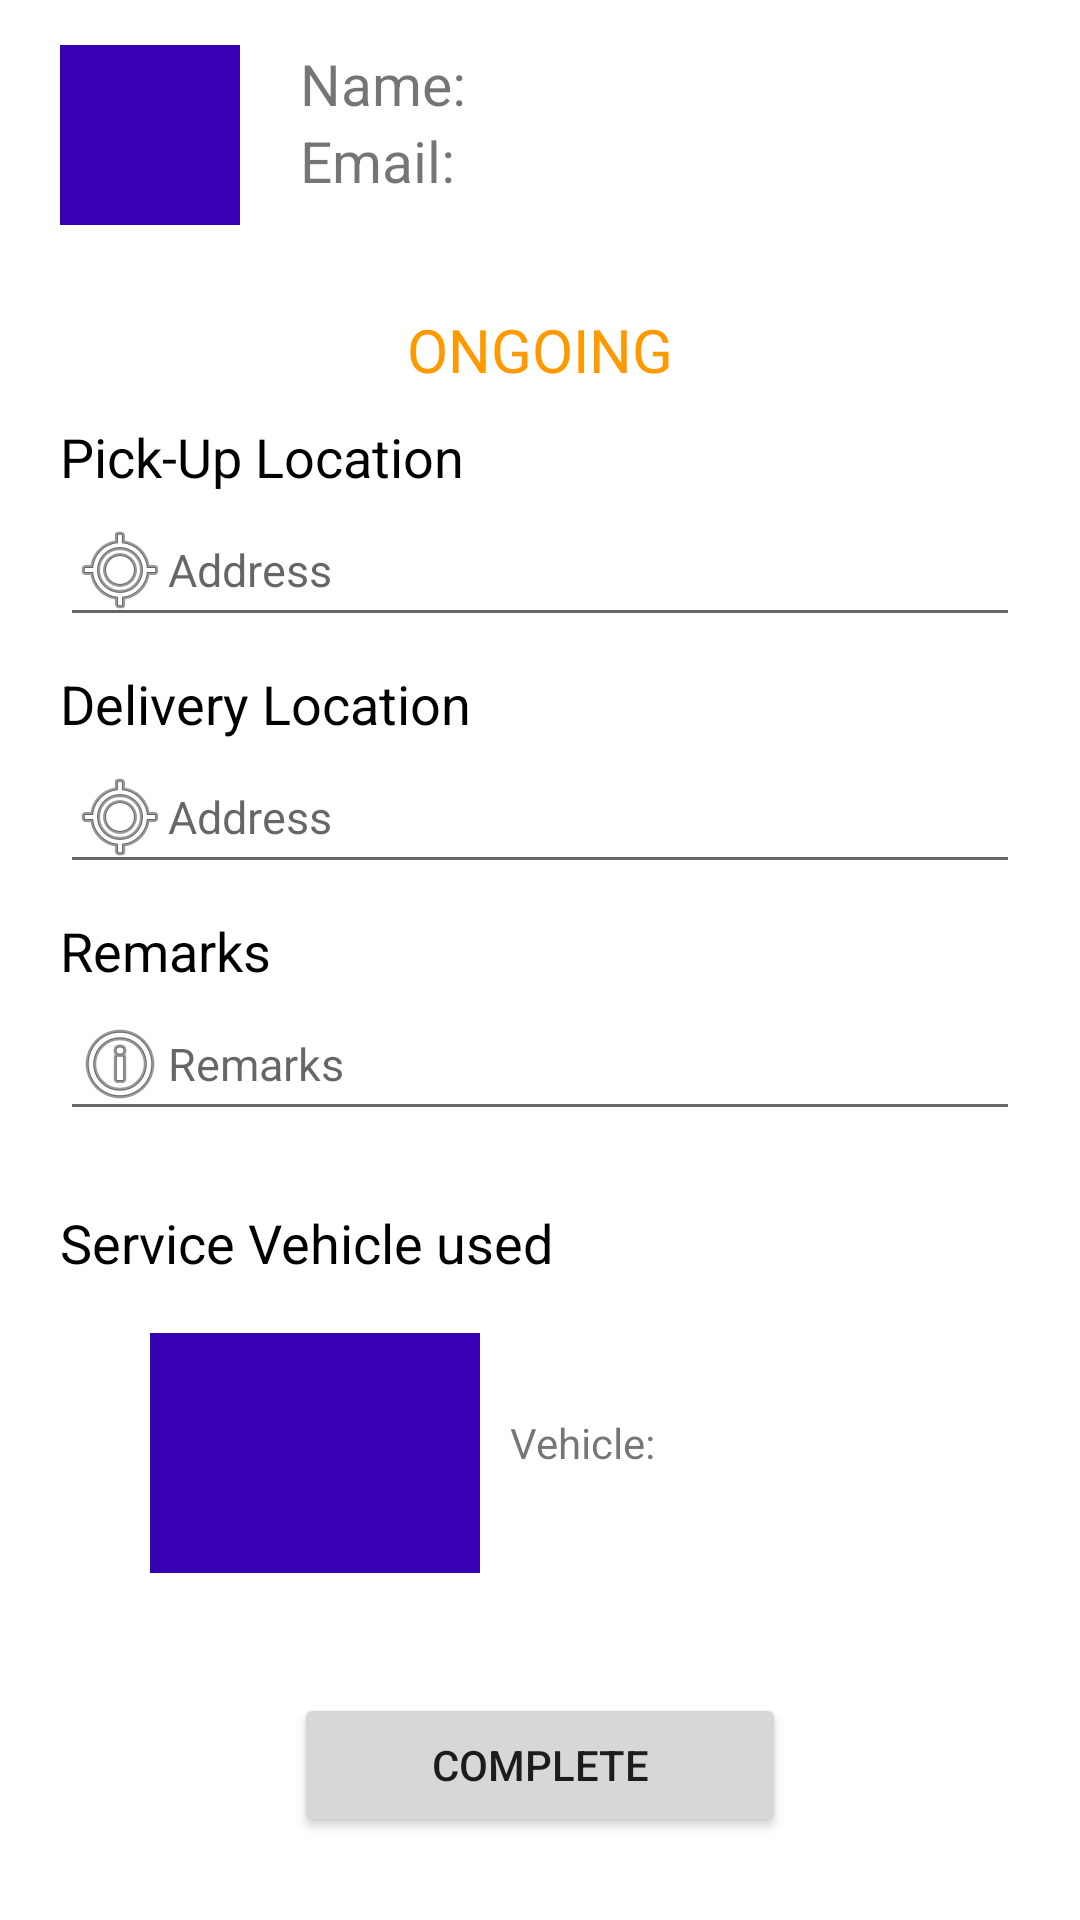

This screen was rendered from an Android layout file. Write that file and the resources it references.
<!-- AndroidManifest.xml: application theme Theme.EHAKOTAPP -->
<!-- res/layout/activity_driver_ongoing.xml -->
<?xml version="1.0" encoding="utf-8"?>
<LinearLayout xmlns:android="http://schemas.android.com/apk/res/android"
    xmlns:app="http://schemas.android.com/apk/res-auto"
    xmlns:tools="http://schemas.android.com/tools"
    android:layout_width="match_parent"
    android:layout_height="match_parent"
    tools:context=".DriverOngoing"
    android:orientation="vertical">

    <RelativeLayout
        android:id="@+id/layoutDriverOngoing"
        android:layout_width="match_parent"
        android:layout_height="wrap_content"
        android:paddingTop="15dp"
        android:layout_marginHorizontal="20dp"
        >

        <ImageView
            android:id="@+id/imgClientDriverOngoing"
            android:layout_width="60dp"
            android:layout_height="60dp"
            android:src="@color/purple_700"
            app:cornerRadius="90dp" />

        <TextView
            android:id="@+id/txtClientNameOngoing"
            android:layout_width="wrap_content"
            android:layout_height="wrap_content"
            android:layout_marginLeft="20dp"
            android:layout_toRightOf="@+id/imgClientDriverOngoing"
            android:text="Name: "
            android:textSize="19sp" />

        <TextView
            android:id="@+id/txtClientEmailOngoing"
            android:layout_width="wrap_content"
            android:layout_height="wrap_content"
            android:layout_below="@+id/txtClientNameOngoing"
            android:layout_marginLeft="20dp"
            android:layout_toRightOf="@+id/imgClientDriverOngoing"
            android:text="Email: "
            android:textSize="19sp" />

    </RelativeLayout>
    <LinearLayout
        android:layout_width="match_parent"
        android:layout_height="wrap_content"
        android:orientation="vertical"
        android:layout_marginHorizontal="20dp"
        android:layout_marginTop="20dp"
        android:paddingVertical="8dp">

        <TextView
            android:id="@+id/txtBookingStatusAPR"
            android:layout_width="match_parent"
            android:layout_height="wrap_content"
            android:gravity="center"
            android:text="ONGOING"
            android:textSize="20sp"
            android:textColor="#ff9900"
            android:layout_marginBottom="10dp"/>

        <TextView
            android:layout_width="match_parent"
            android:layout_height="wrap_content"
            android:gravity="left"
            android:text="Pick-Up Location"
            android:textColor="@color/black"
            android:textSize="18sp"
            />

        <EditText
            android:id="@+id/editDriverPickupOngoing"
            android:layout_width="match_parent"
            android:layout_height="48dp"
            android:hint="Address"
            android:textSize="15sp"
            android:drawableLeft="@android:drawable/ic_menu_mylocation"
            android:focusable="false"
            android:clickable="false"/>

        <TextView
            android:layout_width="match_parent"
            android:layout_height="wrap_content"
            android:gravity="left"
            android:text="Delivery Location"
            android:textColor="@color/black"
            android:textSize="18sp"
            android:layout_marginTop="10dp"
            />

        <EditText
            android:id="@+id/editDriverDeliveryOngoing"
            android:layout_width="match_parent"
            android:layout_height="48dp"
            android:hint="Address"
            android:textSize="15sp"
            android:drawableLeft="@android:drawable/ic_menu_mylocation"
            android:focusable="false"
            android:clickable="false"/>

        <TextView
            android:layout_width="match_parent"
            android:layout_height="wrap_content"
            android:gravity="left"
            android:text="Remarks"
            android:textColor="@color/black"
            android:textSize="18sp"
            android:layout_marginTop="10dp"
            />

        <EditText
            android:id="@+id/editDriverRemarksOngoing"
            android:layout_width="match_parent"
            android:layout_height="48dp"
            android:hint="Remarks"
            android:textSize="15sp"
            android:drawableLeft="@android:drawable/ic_menu_info_details"
            android:focusable="false"
            android:clickable="false"/>

        <TextView
            android:layout_width="match_parent"
            android:layout_height="wrap_content"
            android:gravity="left"
            android:text="Service Vehicle used"
            android:textColor="@color/black"
            android:textSize="18sp"
            android:layout_marginTop="25dp"
            />

    </LinearLayout>
    <LinearLayout
        android:layout_width="match_parent"
        android:layout_height="wrap_content"
        android:orientation="horizontal"
        android:layout_marginHorizontal="50dp"
        android:layout_marginTop="10dp">

        <ImageView
            android:id="@+id/imgDriverVehicleOngoing"
            android:layout_width="110dp"
            android:layout_height="80dp"
            android:src="@color/purple_700"/>

        <TextView
            android:id="@+id/txtDriverModelOngoing"
            android:layout_width="wrap_content"
            android:layout_height="50dp"
            android:layout_marginLeft="10dp"
            android:layout_marginTop="27dp"
            android:text="Vehicle: " />

    </LinearLayout>
    <LinearLayout
        android:layout_width="match_parent"
        android:layout_height="wrap_content"
        android:orientation="vertical"
        android:layout_marginTop="40dp"
        android:layout_marginHorizontal="98dp">

        <Button
            android:id="@+id/btnCompleteBooking"
            android:layout_width="match_parent"
            android:layout_height="wrap_content"
            android:visibility="visible"
            app:cornerRadius="50dp"
            android:text="Complete"/>

    </LinearLayout>

</LinearLayout>
<!-- resources referenced by this layout -->
<resources>
  <style name="Theme.EHAKOTAPP" parent="Theme.MaterialComponents.DayNight.DarkActionBar">
          
          <item name="colorPrimary">@color/purple_500</item>
          <item name="colorPrimaryVariant">@color/purple_700</item>
          <item name="colorOnPrimary">@color/white</item>
          
          <item name="colorSecondary">@color/teal_200</item>
          <item name="colorSecondaryVariant">@color/teal_700</item>
          <item name="colorOnSecondary">@color/black</item>
          
          <item name="android:statusBarColor" tools:targetApi="l">?attr/colorPrimaryVariant</item>
          
      </style>
  <!-- not gathered from this repository: default colours our renderer supplied (Android Studio template values) -->
  <color name="purple_500">#FF6200EE</color>
  <color name="purple_700">#FF3700B3</color>
  <color name="teal_200">#FF03DAC5</color>
  <color name="teal_700">#FF018786</color>
  <color name="black">#FF000000</color>
  <color name="white">#FFFFFFFF</color>
</resources>
